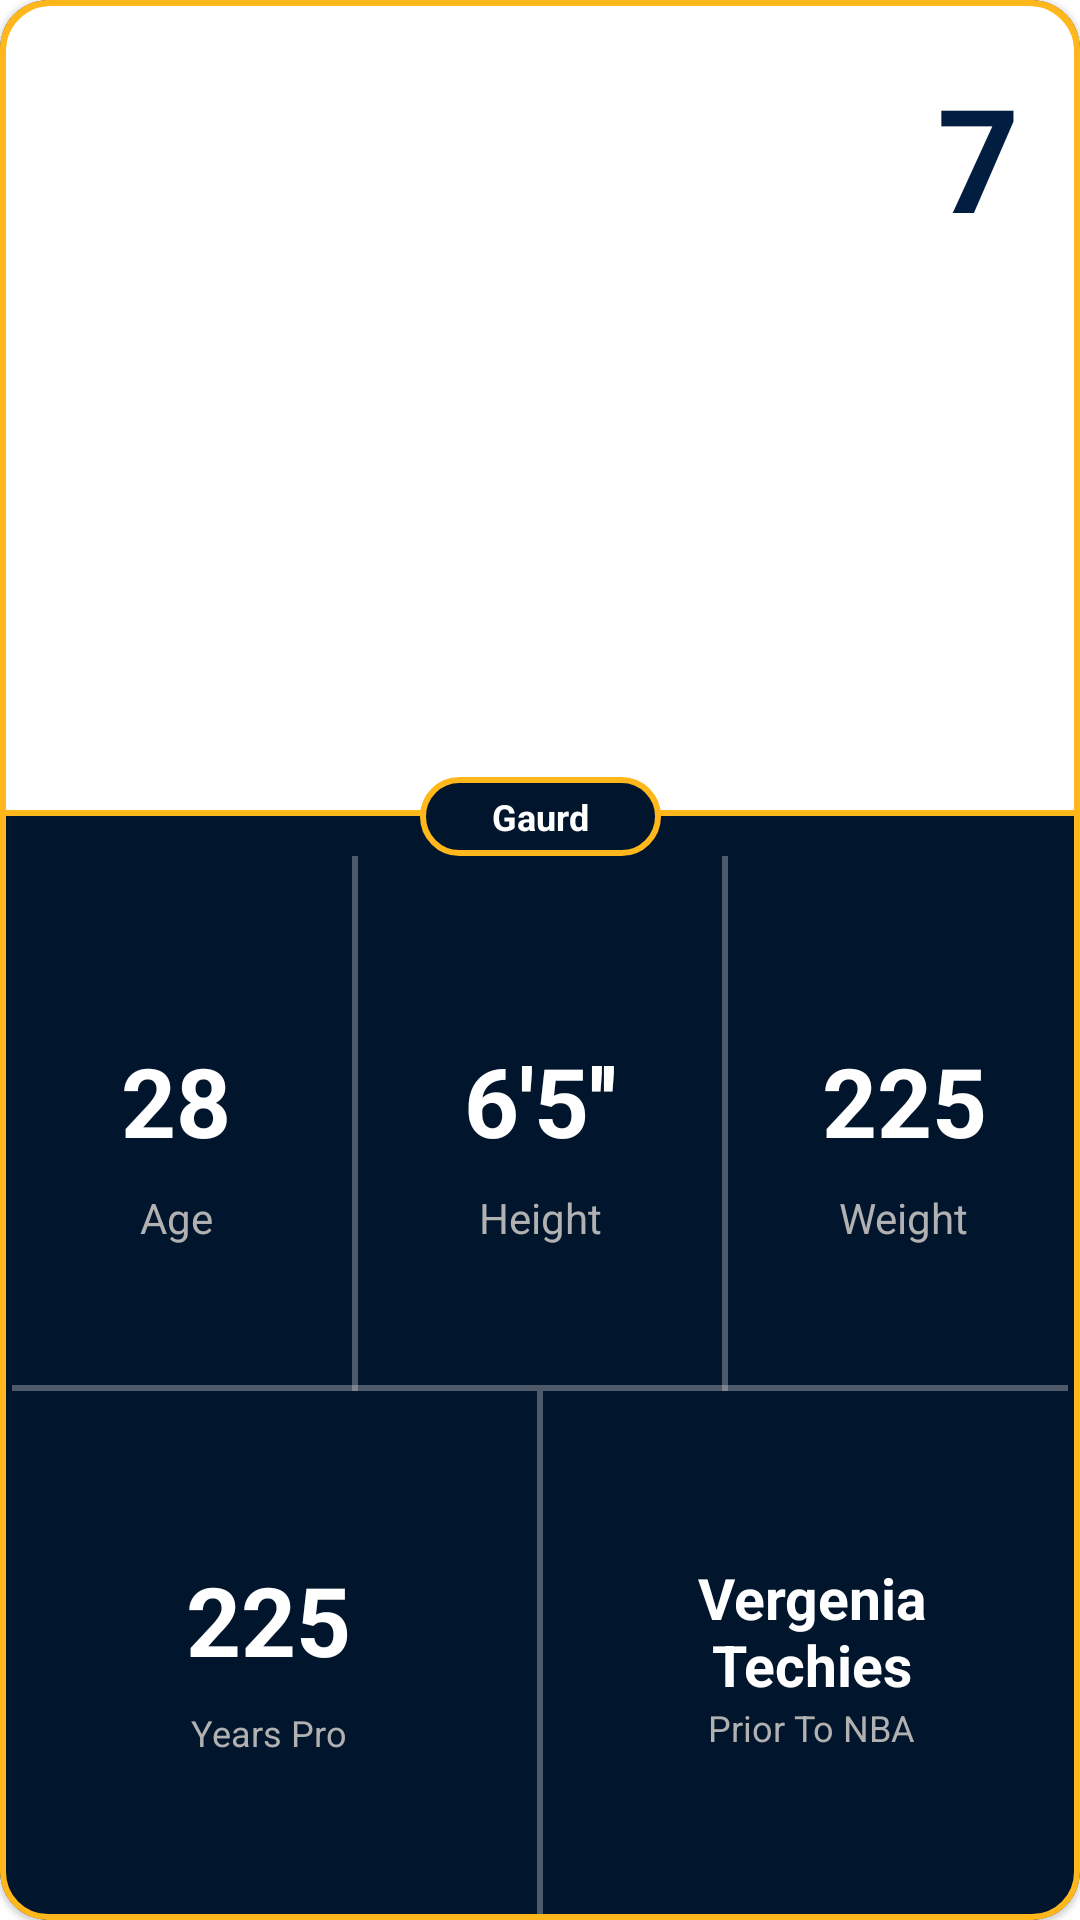

Write the Android layout XML for this screen, with the resource values it uses.
<!-- AndroidManifest.xml: application theme Theme.MyApplication -->
<!-- res/layout/pacers_player_card.xml -->
<?xml version="1.0" encoding="utf-8"?>
<com.google.android.material.card.MaterialCardView
    xmlns:android="http://schemas.android.com/apk/res/android"
    xmlns:tools="http://schemas.android.com/tools"
    android:layout_width="335dp"
    xmlns:app="http://schemas.android.com/apk/res-auto"
    app:cardCornerRadius="16dp"
    app:strokeColor="@color/indiana_pacers_yellow"
    app:strokeWidth="2dp"
    android:backgroundTint="@color/indiana_pacers_background_dark"
    android:layout_height="510dp">

    <androidx.constraintlayout.widget.ConstraintLayout
        android:layout_width="match_parent"
        android:layout_height="match_parent">

        <ImageView
            android:id="@+id/pacers_playercard_img"
            android:layout_width="match_parent"
            android:layout_height="272dp"
            android:background="@drawable/pacer_playercard_img_background"
            android:paddingBottom="2dp"
            android:scaleType="centerCrop"
            app:layout_constraintEnd_toEndOf="parent"
            app:layout_constraintTop_toTopOf="parent"
            app:srcCompat="@drawable/player1" />

        <TextView
            android:id="@+id/pacers_player_card_tv_jerseyno"
            android:layout_width="wrap_content"
            android:layout_height="wrap_content"
            android:layout_marginTop="20dp"
            android:layout_marginEnd="20dp"
            android:text="7"
            android:textColor="@color/indiana_pacers_background"
            android:textSize="48sp"
            android:textStyle="bold"
            app:layout_constraintEnd_toEndOf="parent"
            app:layout_constraintHorizontal_bias="1.0"
            app:layout_constraintStart_toStartOf="parent"
            app:layout_constraintTop_toTopOf="parent" />

        <TextView
            android:id="@+id/pacer_playercard_tv_position"
            android:layout_width="wrap_content"
            android:layout_height="wrap_content"
            android:background="@drawable/pacer_playercard_tv_position_background"
            android:paddingHorizontal="24dp"
            android:paddingVertical="5dp"
            android:text="Gaurd"
            android:textColor="@color/white"
            android:textSize="12sp"
            android:textStyle="bold"
            app:layout_constraintBottom_toBottomOf="@+id/pacers_playercard_img"
            app:layout_constraintEnd_toEndOf="parent"
            app:layout_constraintStart_toStartOf="parent"
            app:layout_constraintTop_toBottomOf="@+id/pacers_playercard_img" />

        <com.google.android.material.divider.MaterialDivider
            android:id="@+id/divider"
            android:layout_width="match_parent"
            android:layout_height="2dp"
            android:layout_marginStart="4dp"
            android:layout_marginEnd="4dp"
            android:background="?android:attr/listDivider"
            app:dividerColor="#4DFFFFFF"
            app:layout_constraintBottom_toBottomOf="parent"
            app:layout_constraintEnd_toEndOf="parent"
            app:layout_constraintStart_toStartOf="parent"
            app:layout_constraintTop_toBottomOf="@+id/pacer_playercard_tv_position" />

        <com.google.android.material.divider.MaterialDivider
            android:id="@+id/divider2"
            android:layout_width="2dp"
            android:layout_height="0dp"
            android:layout_marginStart="4dp"
            android:layout_marginEnd="4dp"
            android:background="?android:attr/listDivider"
            app:dividerColor="#4DFFFFFF"
            app:layout_constraintBottom_toBottomOf="@id/divider"
            app:layout_constraintEnd_toStartOf="@+id/divider3"
            app:layout_constraintHorizontal_bias="0.5"
            app:layout_constraintStart_toEndOf="@+id/divider"
            app:layout_constraintStart_toStartOf="parent"
            app:layout_constraintTop_toBottomOf="@+id/pacer_playercard_tv_position" />

        <com.google.android.material.divider.MaterialDivider
            android:id="@+id/divider3"
            android:layout_width="2dp"
            android:layout_height="0dp"
            android:layout_marginStart="4dp"
            android:layout_marginEnd="4dp"
            android:background="?android:attr/listDivider"
            app:dividerColor="#4DFFFFFF"
            app:layout_constraintBottom_toBottomOf="@id/divider"
            app:layout_constraintEnd_toEndOf="parent"
            app:layout_constraintHorizontal_bias="0.5"
            app:layout_constraintStart_toEndOf="@+id/divider2"
            app:layout_constraintTop_toBottomOf="@+id/pacer_playercard_tv_position" />

        <com.google.android.material.divider.MaterialDivider
            android:id="@+id/divider4"
            android:layout_width="2dp"
            android:layout_height="0dp"
            android:background="?android:attr/listDivider"
            app:dividerColor="#4DFFFFFF"
            app:layout_constraintBottom_toBottomOf="parent"
            app:layout_constraintEnd_toEndOf="parent"
            app:layout_constraintStart_toStartOf="parent"
            app:layout_constraintTop_toBottomOf="@+id/divider"
            tools:layout_editor_absoluteX="178dp" />

        <TextView
            android:id="@+id/pacer_playercard_tv_age"
            android:layout_width="wrap_content"
            android:layout_height="wrap_content"
            android:text="28"
            android:textColor="@color/white"
            android:textSize="32sp"
            android:textStyle="bold"
            app:layout_constraintBottom_toTopOf="@+id/divider"
            app:layout_constraintEnd_toStartOf="@+id/divider2"
            app:layout_constraintStart_toStartOf="parent"
            app:layout_constraintTop_toBottomOf="@+id/pacers_playercard_img" />

        <TextView
            android:id="@+id/textView5"
            android:layout_width="wrap_content"
            android:layout_height="wrap_content"
            android:layout_marginTop="8dp"
            android:text="Age"
            android:textColor="#B1B1B1"
            app:layout_constraintEnd_toStartOf="@+id/divider2"
            app:layout_constraintStart_toStartOf="parent"
            app:layout_constraintTop_toBottomOf="@+id/pacer_playercard_tv_age" />

        <TextView
            android:id="@+id/pacer_playercard_tv_height"
            android:layout_width="wrap_content"
            android:layout_height="wrap_content"
            android:text="6'5''"
            android:textColor="@color/white"
            android:textSize="32sp"
            android:textStyle="bold"
            app:layout_constraintBottom_toTopOf="@+id/divider"
            app:layout_constraintEnd_toStartOf="@+id/divider3"
            app:layout_constraintStart_toEndOf="@id/divider2"
            app:layout_constraintTop_toBottomOf="@+id/pacers_playercard_img" />

        <TextView
            android:id="@+id/textView6"
            android:layout_width="wrap_content"
            android:layout_height="wrap_content"
            android:layout_marginTop="8dp"
            android:text="Height"
            android:textColor="#B1B1B1"
            app:layout_constraintEnd_toStartOf="@+id/divider3"
            app:layout_constraintStart_toEndOf="@id/divider2"
            app:layout_constraintTop_toBottomOf="@+id/pacer_playercard_tv_height" />

        <TextView
            android:id="@+id/pacer_playercard_tv_weight"
            android:layout_width="wrap_content"
            android:layout_height="wrap_content"
            android:text="225"
            android:textColor="@color/white"
            android:textSize="32sp"
            android:textStyle="bold"
            app:layout_constraintBottom_toTopOf="@+id/divider"
            app:layout_constraintEnd_toEndOf="parent"
            app:layout_constraintStart_toEndOf="@id/divider3"
            app:layout_constraintTop_toBottomOf="@+id/pacers_playercard_img" />

        <TextView
            android:id="@+id/textView7"
            android:layout_width="wrap_content"
            android:layout_height="wrap_content"
            android:layout_marginTop="8dp"
            android:text="Weight"
            android:textColor="#B1B1B1"
            app:layout_constraintEnd_toEndOf="parent"
            app:layout_constraintStart_toEndOf="@id/divider3"
            app:layout_constraintTop_toBottomOf="@+id/pacer_playercard_tv_weight" />

        <TextView
            android:id="@+id/pacer_playercard_tv_years"
            android:layout_width="wrap_content"
            android:layout_height="wrap_content"
            android:text="225"
            android:textColor="@color/white"
            android:textSize="32sp"
            android:textStyle="bold"
            app:layout_constraintBottom_toTopOf="@+id/textView8"
            app:layout_constraintEnd_toStartOf="@id/divider4"
            app:layout_constraintHorizontal_bias="0.5"
            app:layout_constraintStart_toStartOf="parent"
            app:layout_constraintTop_toBottomOf="@+id/divider"
            app:layout_constraintVertical_chainStyle="packed" />

        <TextView
            android:id="@+id/textView8"
            android:layout_width="wrap_content"
            android:layout_height="wrap_content"
            android:layout_marginTop="8dp"
            android:text="Years Pro"
            android:textColor="#B1B1B1"
            android:textSize="12sp"
            app:layout_constraintBottom_toBottomOf="parent"
            app:layout_constraintEnd_toStartOf="@+id/divider4"
            app:layout_constraintHorizontal_bias="0.5"
            app:layout_constraintStart_toStartOf="parent"
            app:layout_constraintTop_toBottomOf="@+id/pacer_playercard_tv_years" />

        <TextView
            android:id="@+id/pacer_playercard_tv_priorToNBA"
            android:layout_width="100dp"
            android:layout_height="wrap_content"
            android:gravity="center"
            android:text="Vergenia Techies"
            android:textColor="@color/white"
            android:textSize="19sp"
            android:textStyle="bold"
            app:layout_constraintBottom_toTopOf="@+id/textView10"
            app:layout_constraintEnd_toEndOf="parent"
            app:layout_constraintHorizontal_bias="0.5"
            app:layout_constraintStart_toEndOf="@+id/divider4"
            app:layout_constraintTop_toBottomOf="@+id/divider"
            app:layout_constraintVertical_chainStyle="packed" />

        <TextView
            android:id="@+id/textView10"
            android:layout_width="wrap_content"
            android:layout_height="wrap_content"
            android:text="Prior To NBA"
            android:textColor="#B1B1B1"
            android:textSize="12sp"
            app:layout_constraintBottom_toBottomOf="parent"
            app:layout_constraintEnd_toEndOf="parent"
            app:layout_constraintHorizontal_bias="0.5"
            app:layout_constraintStart_toEndOf="@+id/divider4"
            app:layout_constraintTop_toBottomOf="@+id/pacer_playercard_tv_priorToNBA" />
    </androidx.constraintlayout.widget.ConstraintLayout>

</com.google.android.material.card.MaterialCardView>
<!-- resources referenced by this layout -->
<resources>
  <color name="indiana_pacers_background">#011E41</color>
  <color name="indiana_pacers_background_dark">#01152D</color>
  <color name="indiana_pacers_yellow">#FFB71B</color>
  <color name="white">#FFFFFFFF</color>
  <!-- drawable pacer_playercard_img_background (drawable) -->
  <?xml version="1.0" encoding="utf-8"?>
  <shape xmlns:android="http://schemas.android.com/apk/res/android"
      android:shape="rectangle">
      <corners
          android:topLeftRadius="16dp"
          android:topRightRadius="16dp"/>
  
      <stroke
          android:width="2dp"
          android:color="@color/indiana_pacers_yellow"/>
      <solid android:color="@color/white"/>
  
  </shape>
  <!-- drawable pacer_playercard_tv_position_background (drawable) -->
  <?xml version="1.0" encoding="utf-8"?>
  <shape xmlns:android="http://schemas.android.com/apk/res/android"
      android:shape="rectangle">
      <corners
          android:radius="20dp"/>
  
      <stroke
          android:width="2dp"
          android:color="@color/indiana_pacers_yellow"/>
      <solid android:color="@color/indiana_pacers_background_dark"/>
  
  </shape>
  <style name="Theme.MyApplication" parent="Theme.MaterialComponents.DayNight.DarkActionBar">
          
          <item name="colorPrimary">@color/purple_500</item>
          <item name="colorPrimaryVariant">@color/purple_700</item>
          <item name="colorOnPrimary">@color/white</item>
          
          <item name="colorSecondary">@color/teal_200</item>
          <item name="colorSecondaryVariant">@color/teal_700</item>
          <item name="colorOnSecondary">@color/black</item>
          
          <item name="android:statusBarColor">?attr/colorPrimaryVariant</item>
          
      </style>
  <color name="purple_500">#FF6200EE</color>
  <color name="purple_700">#FF3700B3</color>
  <color name="teal_200">#FF03DAC5</color>
  <color name="teal_700">#FF018786</color>
  <color name="black">#FF000000</color>
</resources>
